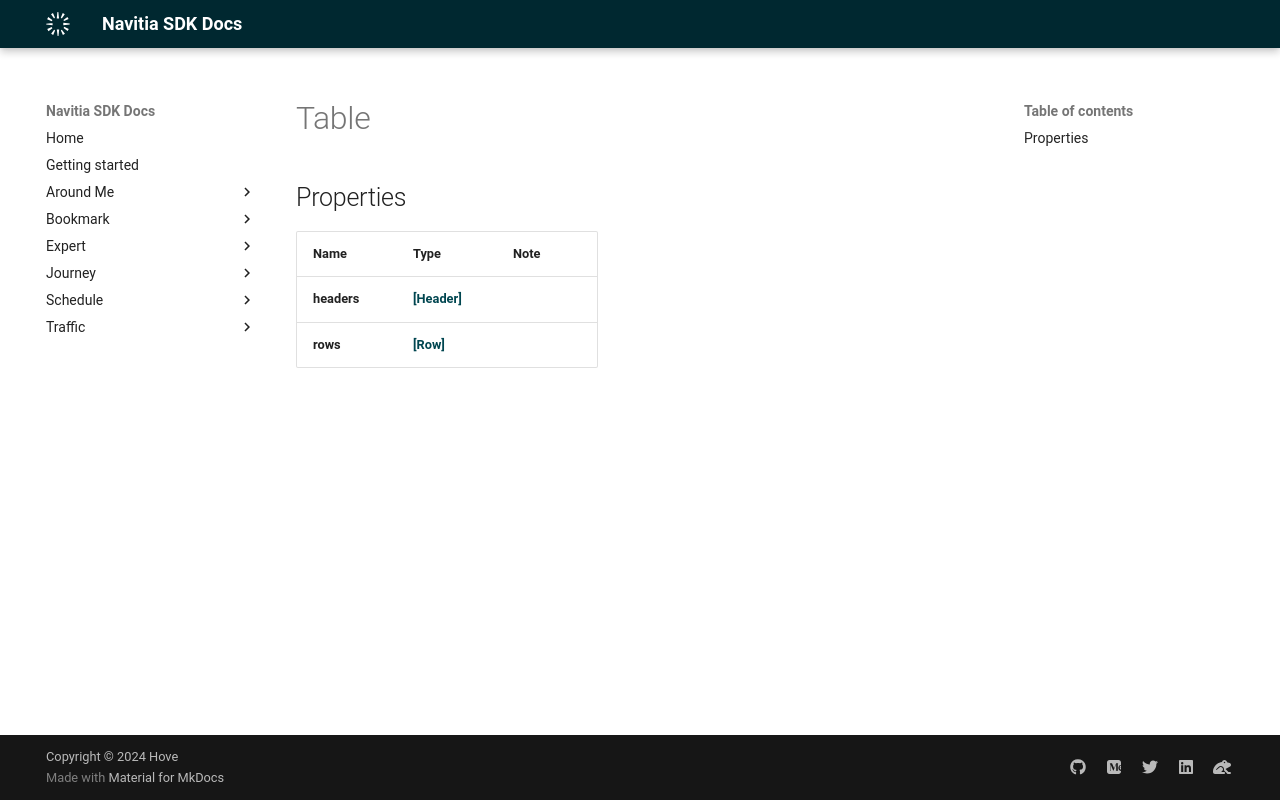

repository: hove-io/navitia_sdk_docs · page: expert/ios/model/Table/index.html · generator: mkdocs


# Table

## Properties

Name | Type | Note
---- | ---- | ----
**headers** | [**[Header]**](Header.md) | 
**rows** | [**[Row]**](Row.md) | 
